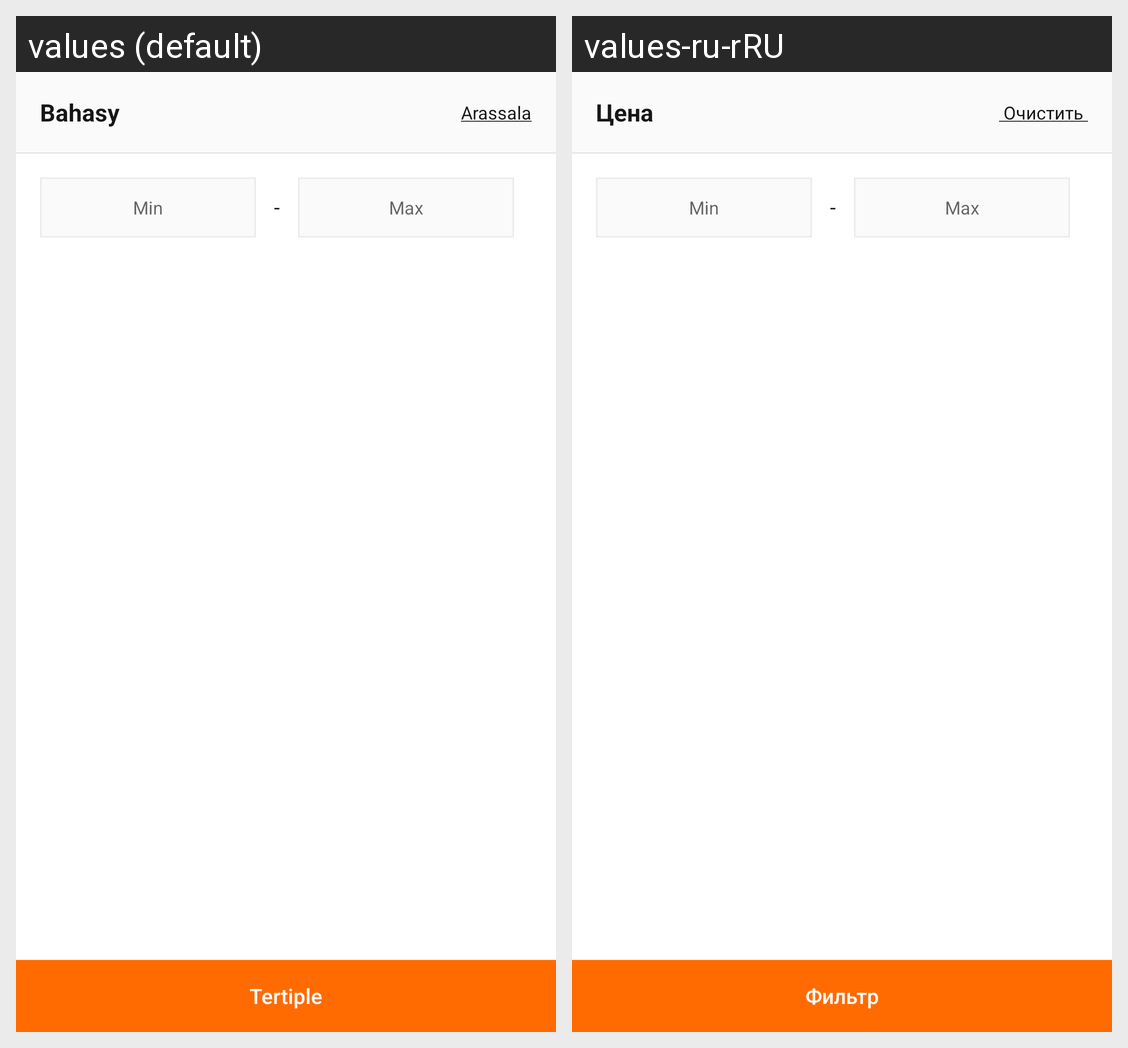

This grid shows one Android layout under two languages. Give, for every string resource on the screen, its name, the default text and each shown locale's text.
Android screen res/layout/fragment_cost.xml rendered under 2 locales, left to right: values (default), values-ru-rRU. Device: Nexus 5 (rendered at 1080×1920; each locale shown at half size, 540×960, under a caption strip naming it); theme Theme.AppTheme.
Strings drawn on this screen, with the default value and each locale's value (text and hints the layout hard-codes, and strings that could not be matched under every locale, appear in the picture but are not listed):

cost_
  values: Bahasy
  values-ru-rRU: Цена

filter
  values: Tertiple
  values-ru-rRU: Фильтр
